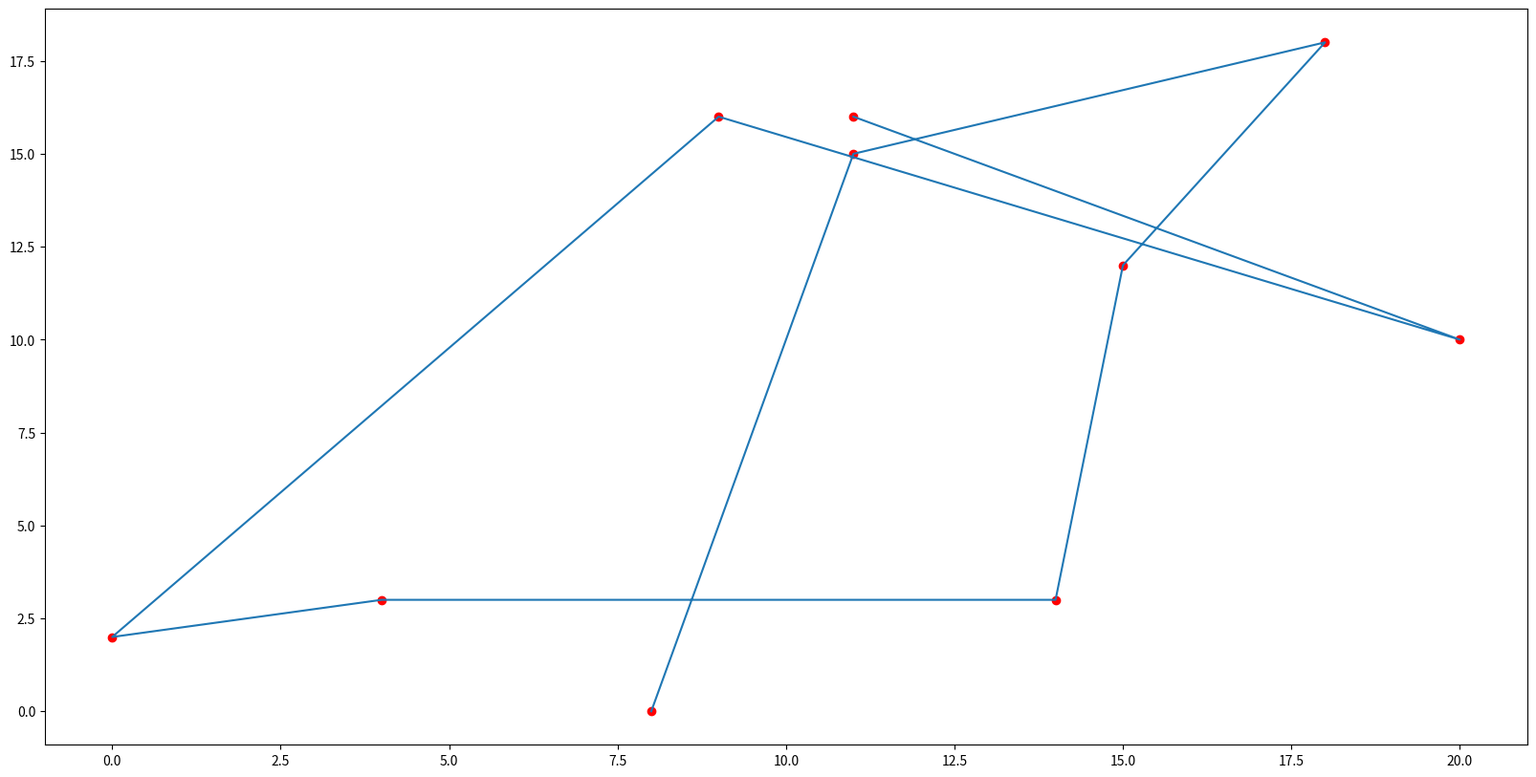
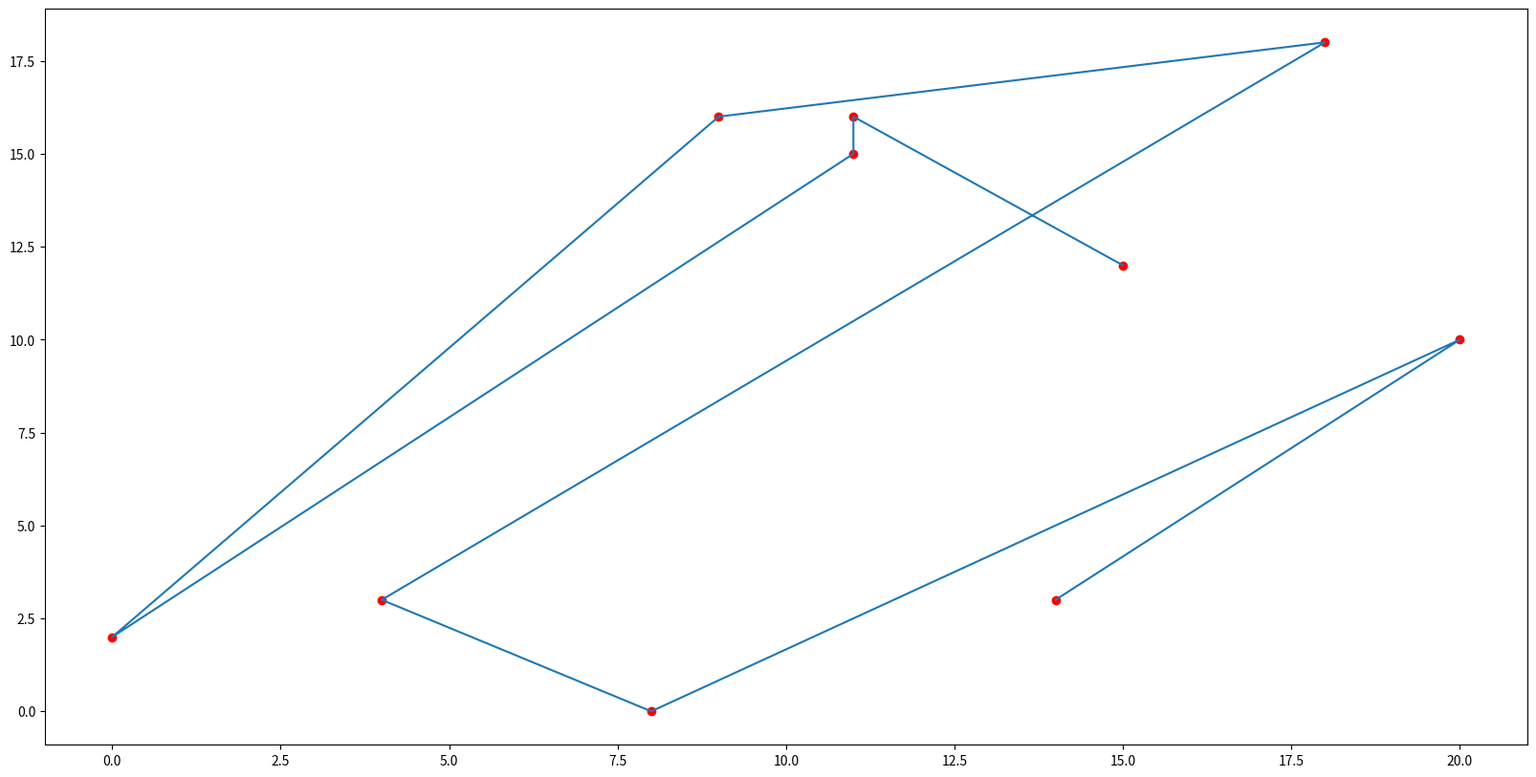

Python code for these plots, in order:
import numpy as np
import matplotlib.pyplot as plt
generation_size=2
pop_size=2
cities_size=10
mutation_rate=0.1
crossover_rate=0.8
map_size=21

d={}

for x in range(0,cities_size):
        d[int("{}".format(x))]=np.random.randint(map_size,size=(2,1))

x=np.array([d[e][0] for e in d])
y=np.array([d[e][1] for e in d])

def mutate(children):
  for e in children:
    for i in range(cities_size):
      if np.random.uniform(0,1,1)<mutation_rate:
        a=e[i]
        s=np.random.randint(cities_size,size=1)
        e[i]=e[s]
        e[s]=a
  return children

def fitness(pop):
  fitness=np.zeros(pop_size)
  for j in range(pop_size):
    fitness[j]=np.sum([np.linalg.norm(d[pop[j,i]]-d[pop[j,i+1]]) for i in range(cities_size-1)])
  return 1000-fitness


def select(pop):
  index=np.random.choice(pop_size, pop_size//2, replace=False,p=fitness(pop)/fitness(pop).sum()) 
  return np.array([pop[i] for i in index]) 

def crossover(dad,mom):
  for i in range(dad.shape[0]):
    if np.random.uniform(0,1,1)<crossover_rate:
      suffix=mom[i,cities_size//2:]
      for e in suffix:
        if e in dad[i,:cities_size//2]:
          candidates=set(dad[i,cities_size//2:]) - set(suffix)
          suffix[suffix == e] = np.random.choice(np.array(list(candidates)),1)
      dad[i]=np.hstack((dad[i,:cities_size//2],suffix))
  return dad

        
      
pop=np.array([np.random.choice(cities_size,cities_size,replace=False) for i in range(pop_size)])


for i in range(generation_size):
#  for j in range(pop.shape[0]):
#    print("generation: "+str(i+1))
#    print("popualtion: "+str(j+1))
#    hor=np.array([d[e][0] for e in pop[j]])
#    ver=np.array([d[e][1] for e in pop[j]])
#    plt.figure(figsize=(20,10))
#    plt.plot(x, y,"ro")
#    plt.plot(hor, ver)
#    plt.show()
  hor=np.array([d[e][0] for e in pop[np.argmax(fitness(pop))]])
  ver=np.array([d[e][1] for e in pop[np.argmax(fitness(pop))]])
  plt.figure(figsize=(20,10))
  plt.plot(x, y,"ro")
  plt.plot(hor, ver)
  plt.show() 
  dad=select(pop)
  mom=select(pop)
  children_1=crossover(dad,mom)
  children_2=crossover(dad,mom)
  children=np.vstack((children_1,children_2))
  pop=mutate(children)




        
  
